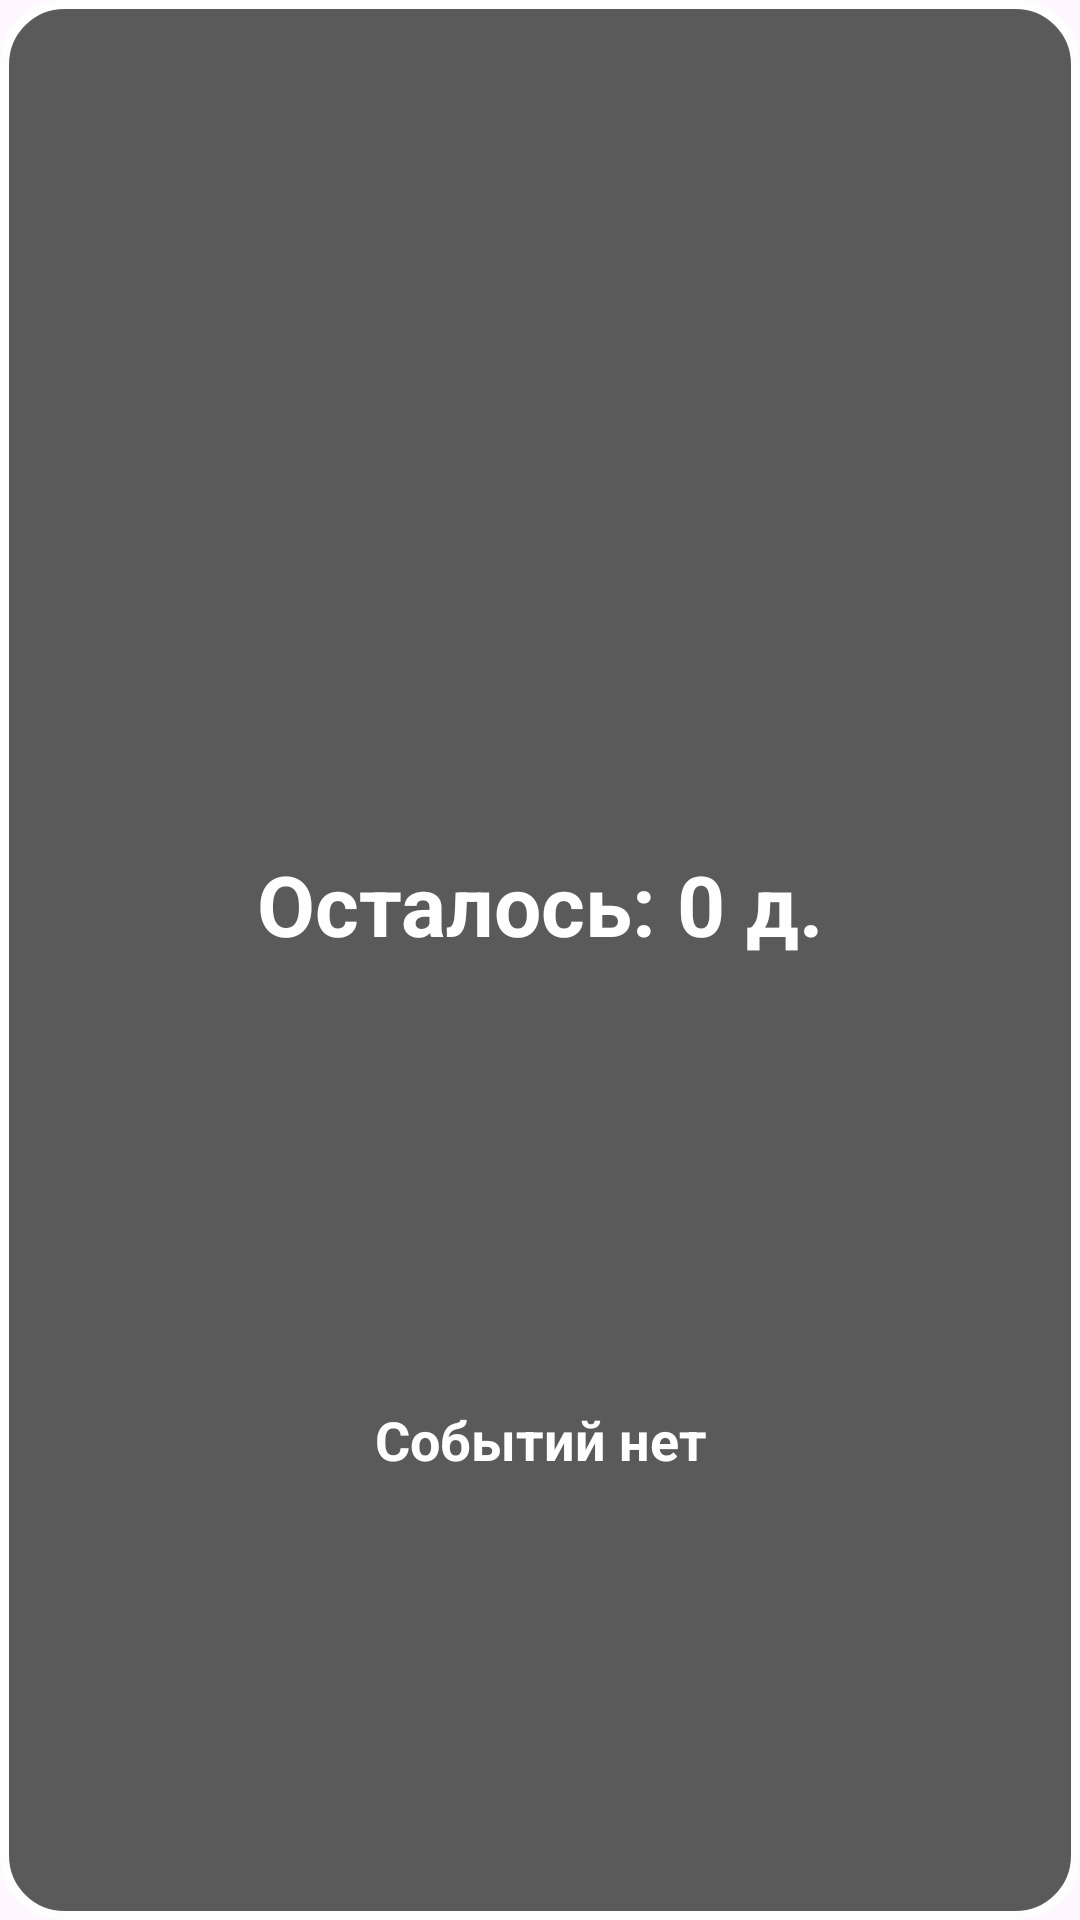

Write the Android layout XML for this screen, with the resource values it uses.
<!-- AndroidManifest.xml: application theme Theme.VPPlan -->
<!-- res/layout/widget_d_t.xml -->
<LinearLayout xmlns:android="http://schemas.android.com/apk/res/android"
    android:layout_width="match_parent"
    android:layout_height="match_parent"
    android:alpha="0.9"
    android:background="@drawable/layout_bg"

    android:orientation="vertical"
    android:padding="@dimen/widget_margin">
    <TextView
        android:id="@+id/widtv1"
        android:layout_width="match_parent"
        android:layout_height="0dp"
        android:layout_weight="1"
        android:gravity="bottom|center_horizontal"
        android:text="Осталось: 0 д."
        android:textColor="#FFFFFF"
        android:textSize="28dp"
        android:textStyle="bold" />

    <TextView
        android:id="@+id/widtv2"
        android:layout_width="match_parent"
        android:layout_height="0dp"
        android:layout_weight="1"
        android:gravity="center"
        android:paddingLeft="5dp"
        android:paddingRight="5dp"
        android:text="Событий нет"
        android:textColor="#FFFFFF"
        android:textSize="18dp"
        android:textStyle="bold" />

    <Button
        android:id="@+id/actionButton"
        android:layout_width="match_parent"
        android:layout_height="0dp"
        android:layout_weight="1"
        android:text="Обновить"
        android:visibility="gone" />

</LinearLayout>
<!-- resources referenced by this layout -->
<resources>
  <!-- drawable layout_bg (drawable) -->
  <?xml version="1.0" encoding="UTF-8"?>
  <shape xmlns:android="http://schemas.android.com/apk/res/android">
      <stroke android:width="3dp" android:color="#FFFFFF" />
      <corners android:radius="20dp"/>
      <padding android:left="0dp" android:top="0dp" android:right="0dp" android:bottom="0dp" />
      <solid android:color="#494949"/>
  </shape>
  <style name="Theme.VPPlan" parent="Base.Theme.VPPlan" />
  <style name="Base.Theme.VPPlan" parent="Theme.Material3.DayNight.NoActionBar">
          
          
          <item name="android:windowFullscreen">true</item>
          <item name="windowNoTitle">true</item>
          <item name="windowActionBar">false</item>
      </style>
</resources>
